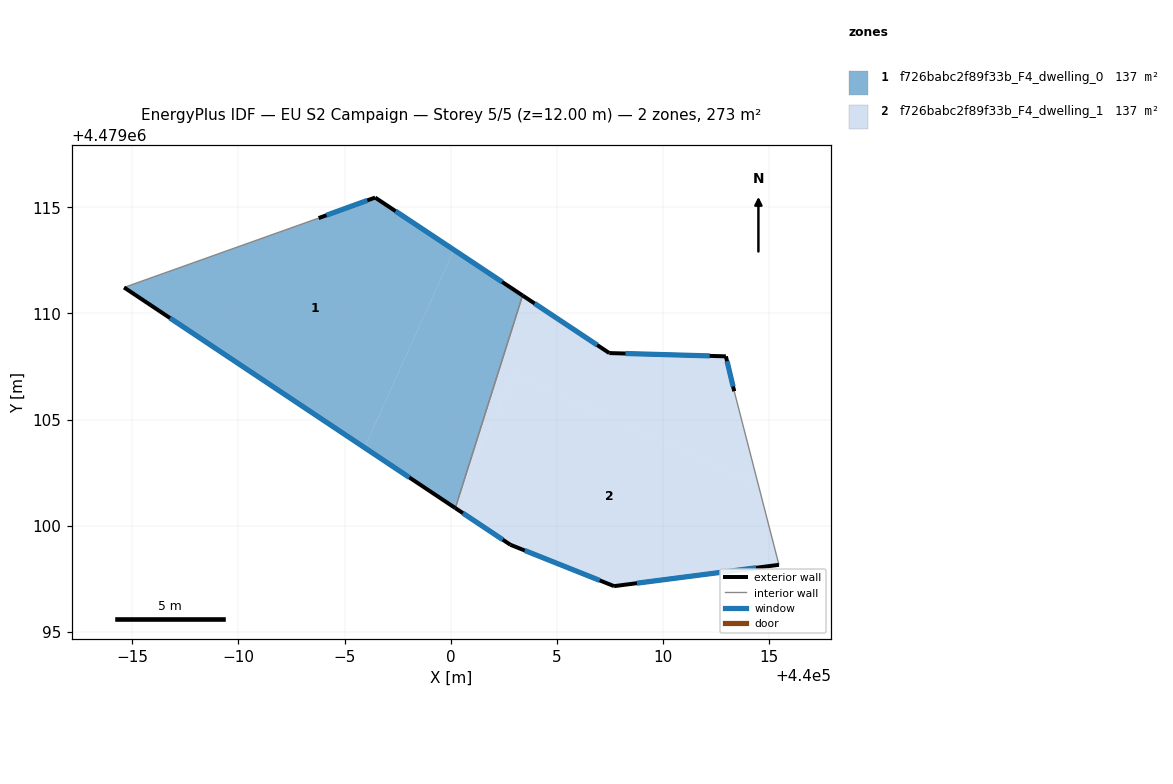
=== STOREY PLAN SPEC (per zone: floor XY polygon, exterior-wall plan segments, windows/doors) ===
zone 1: f726babc2f89f33b_F4_dwelling_0  (136.5 m²)
  floor: (440000.16, 4479112.99) (439995.94, 4479103.68) (439984.61, 4479111.22) (439993.78, 4479114.49) (439996.44, 4479115.46)
  floor: (440000.45, 4479101.57) (440000.22, 4479100.83) (440000.14, 4479100.88)
  floor: (440003.39, 4479110.85) (440000.45, 4479101.57) (440000.14, 4479100.88) (439995.94, 4479103.68) (440000.16, 4479112.99)
  exterior wall: (439984.61, 4479111.22) – (440000.22, 4479100.83)  [18.7 m]
    window: (439986.78, 4479109.78) – (439998.05, 4479102.27)  [29.4 m²]
  exterior wall: (439996.44, 4479115.46) – (439993.78, 4479114.49)  [2.8 m]
    window: (439996.07, 4479115.32) – (439994.15, 4479114.63)  [4.4 m²]
  exterior wall: (440003.39, 4479110.85) – (439996.44, 4479115.46)  [8.3 m]
    window: (440002.42, 4479111.49) – (439997.41, 4479114.82)  [13.1 m²]
  interior walls: 2
zone 2: f726babc2f89f33b_F4_dwelling_1  (136.5 m²)
  floor: (440014.50, 4479101.92) (440015.47, 4479098.16) (440007.70, 4479097.15) (440002.82, 4479099.10) (440000.22, 4479100.83) (440000.45, 4479101.57) (440002.97, 4479107.14)
  floor: (440012.97, 4479107.98) (440013.36, 4479106.33) (440014.50, 4479101.92) (440002.97, 4479107.14) (440000.45, 4479101.57) (440003.39, 4479110.85) (440007.47, 4479108.13)
  exterior wall: (440007.70, 4479097.15) – (440015.47, 4479098.16)  [7.8 m]
    window: (440008.78, 4479097.29) – (440014.39, 4479098.02)  [12.3 m²]
  exterior wall: (440002.82, 4479099.10) – (440007.70, 4479097.15)  [5.3 m]
    window: (440003.49, 4479098.83) – (440007.02, 4479097.42)  [8.2 m²]
  exterior wall: (440000.22, 4479100.83) – (440002.82, 4479099.10)  [3.1 m]
    window: (440000.58, 4479100.59) – (440002.45, 4479099.34)  [4.9 m²]
  exterior wall: (440007.47, 4479108.13) – (440003.39, 4479110.85)  [4.9 m]
    window: (440006.91, 4479108.51) – (440003.96, 4479110.47)  [7.7 m²]
  exterior wall: (440012.97, 4479107.98) – (440007.47, 4479108.13)  [5.5 m]
    window: (440012.21, 4479108.00) – (440008.24, 4479108.11)  [8.6 m²]
  exterior wall: (440013.36, 4479106.33) – (440012.97, 4479107.98)  [1.7 m]
    window: (440013.31, 4479106.56) – (440013.02, 4479107.75)  [2.6 m²]
  interior walls: 2

=== DERIVED (storey summary) ===
Building: EU S2 Campaign
Storey: 5 of 5  (floor level z = 12.00 m)
Storey gross floor area: 273.1 m²
Zones on this storey: 2
  - f726babc2f89f33b_F4_dwelling_0: floor 136.5 m²; exterior wall 29.9 m (89.8 m²); 3 window(s) 46.8 m²; WWR 52.2%
  - f726babc2f89f33b_F4_dwelling_1: floor 136.5 m²; exterior wall 28.3 m (84.9 m²); 6 window(s) 44.3 m²; WWR 52.2%
Zone adjacency (shared interzone walls):
  - f726babc2f89f33b_F4_dwelling_0 ↔ f726babc2f89f33b_F4_dwelling_1